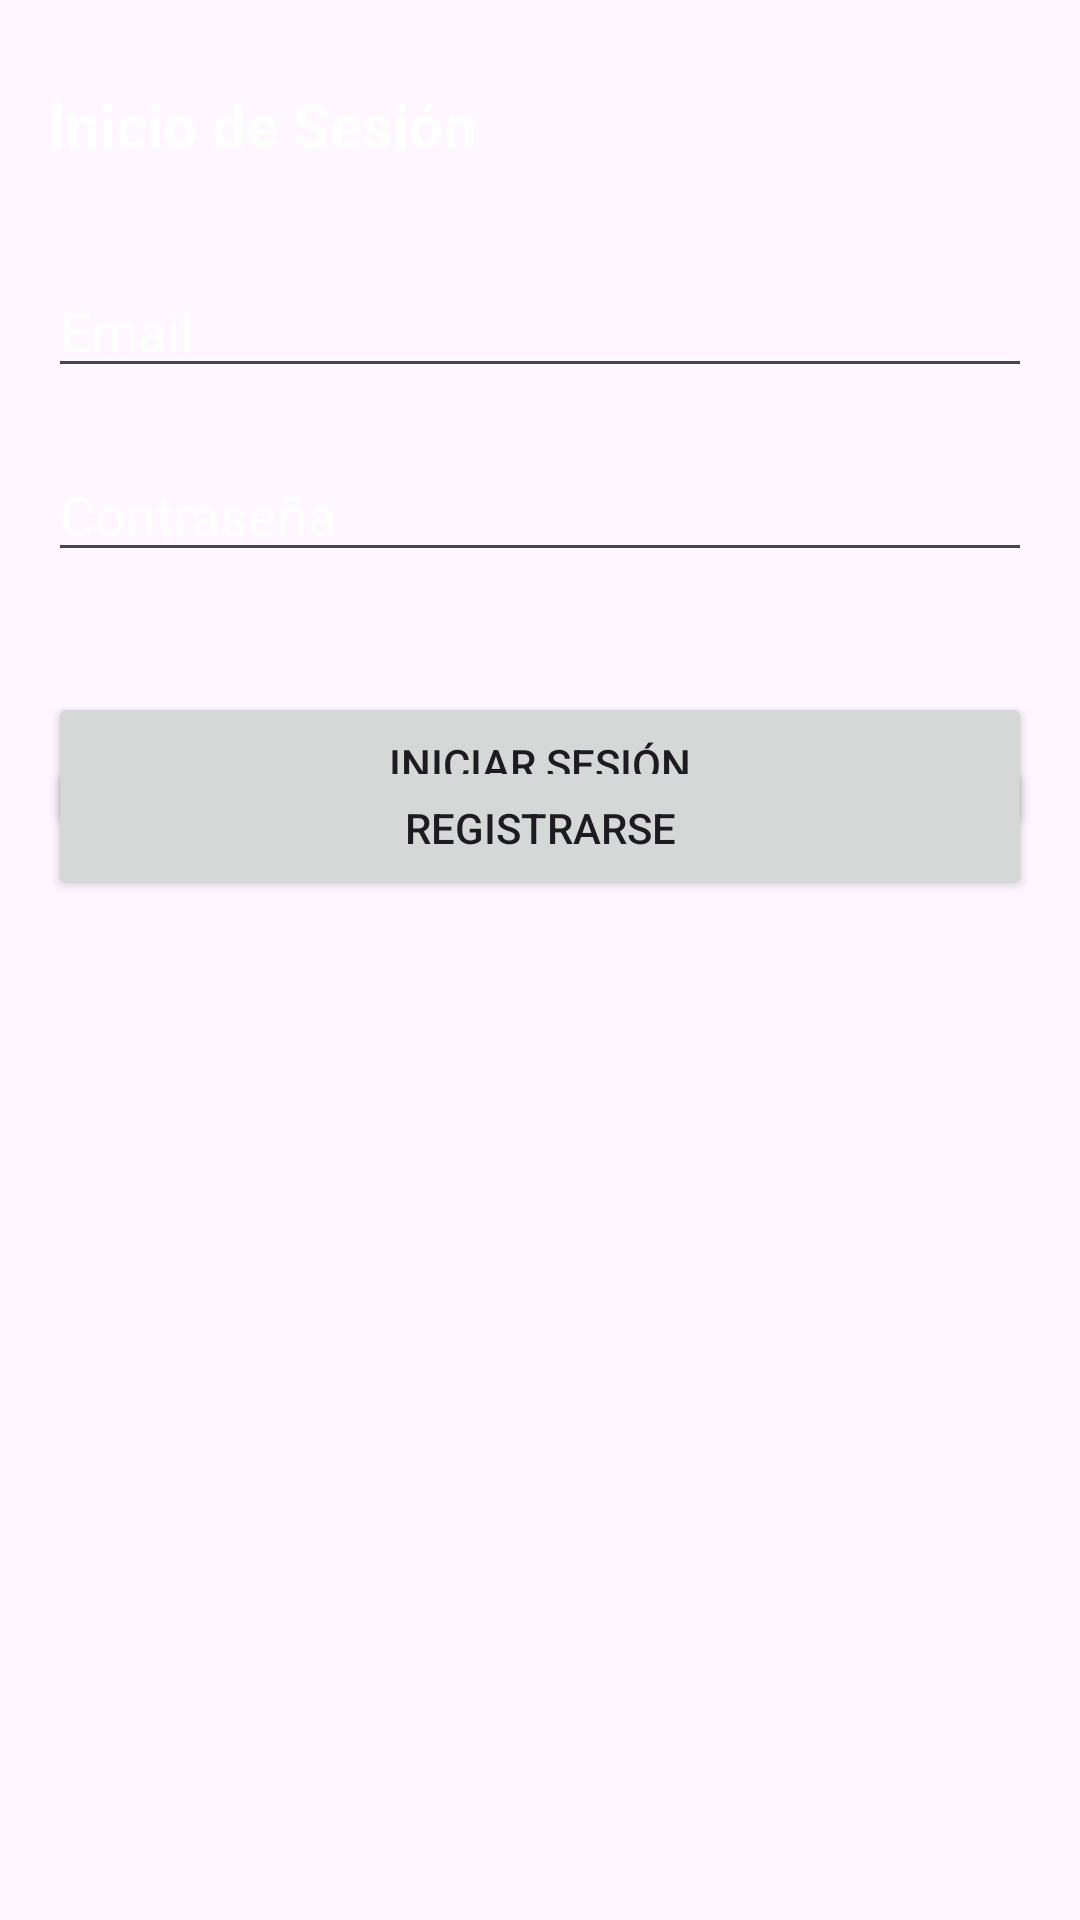

This screen was rendered from an Android layout file. Write that file and the resources it references.
<!-- AndroidManifest.xml: application theme Theme.MyAsisten -->
<!-- res/layout/inicio_sesion.xml -->
<?xml version="1.0" encoding="utf-8"?>
<androidx.constraintlayout.widget.ConstraintLayout xmlns:android="http://schemas.android.com/apk/res/android"
    xmlns:app="http://schemas.android.com/apk/res-auto"
    xmlns:tools="http://schemas.android.com/tools"
    android:layout_width="match_parent"
    android:layout_height="match_parent"
    android:padding="16dp"
    android:background="@drawable/background"
    tools:context=".MainActivity">

    <TextView
        android:id="@+id/Login"
        android:layout_width="wrap_content"
        android:layout_height="wrap_content"
        android:layout_marginTop="12dp"
        android:text="Inicio de Sesión"
        android:textSize="20sp"
        android:textColor="@color/white"
        android:textStyle="bold"
        app:layout_constraintTop_toTopOf="parent"
        tools:layout_editor_absoluteX="133dp"
        tools:ignore="MissingConstraints" />

    <EditText
        android:id="@+id/etemail"
        android:layout_width="0dp"
        android:layout_height="wrap_content"
        android:layout_marginTop="72dp"
        android:hint="Email"
        android:inputType="text"
        android:textColor="@color/white"
        android:textColorHint="@color/white"
        app:layout_constraintEnd_toEndOf="parent"
        app:layout_constraintHorizontal_bias="0.0"
        app:layout_constraintStart_toStartOf="parent"
        app:layout_constraintTop_toTopOf="parent" />

    <EditText
        android:id="@+id/etContraseña"
        android:layout_width="0dp"
        android:layout_height="wrap_content"
        android:layout_marginTop="20dp"
        android:hint="Contraseña"
        android:inputType="textPassword"
        android:textColor="@color/white"
        android:textColorHint="@color/white"
        app:layout_constraintEnd_toEndOf="parent"
        app:layout_constraintHorizontal_bias="0.0"
        app:layout_constraintStart_toStartOf="parent"
        app:layout_constraintTop_toBottomOf="@id/etemail" />

    <Button
        android:id="@+id/btnIniciosesion"
        android:layout_width="0dp"
        android:layout_height="wrap_content"
        android:layout_marginTop="40dp"
        android:text="Iniciar sesión"
        app:layout_constraintEnd_toEndOf="parent"
        app:layout_constraintHorizontal_bias="0.0"
        app:layout_constraintStart_toStartOf="parent"
        app:layout_constraintTop_toBottomOf="@id/etContraseña" />

    <TextView
        android:id="@+id/tvRegistro"
        android:layout_width="wrap_content"
        android:layout_height="wrap_content"
        android:text="¿No tienes cuenta? ¡Regístrate Acá!"
        android:textColor="@color/white"
        android:textSize="14sp"
        android:textStyle="italic"
        app:layout_constraintBottom_toTopOf="@+id/btnRegistro"
        app:layout_constraintEnd_toEndOf="parent"
        app:layout_constraintHorizontal_bias="0.496"
        app:layout_constraintStart_toStartOf="parent"
        app:layout_constraintTop_toBottomOf="@+id/btnIniciosesion" />

    <Button
        android:id="@+id/btnRegistro"
        android:layout_width="0dp"
        android:layout_height="wrap_content"
        android:layout_marginBottom="324dp"
        android:text="Registrarse"
        app:layout_constraintBottom_toBottomOf="parent"
        app:layout_constraintEnd_toEndOf="parent"
        app:layout_constraintHorizontal_bias="0.0"
        app:layout_constraintStart_toStartOf="parent" />

</androidx.constraintlayout.widget.ConstraintLayout>
<!-- resources referenced by this layout -->
<resources>
  <style name="Theme.MyAsisten" parent="Base.Theme.MyAsisten" />
  <style name="Base.Theme.MyAsisten" parent="Theme.Material3.DayNight.NoActionBar">
          
          
      </style>
  <!-- not gathered from this repository: default colours our renderer supplied (Android Studio template values) -->
  <color name="white">#FFFFFFFF</color>
</resources>
